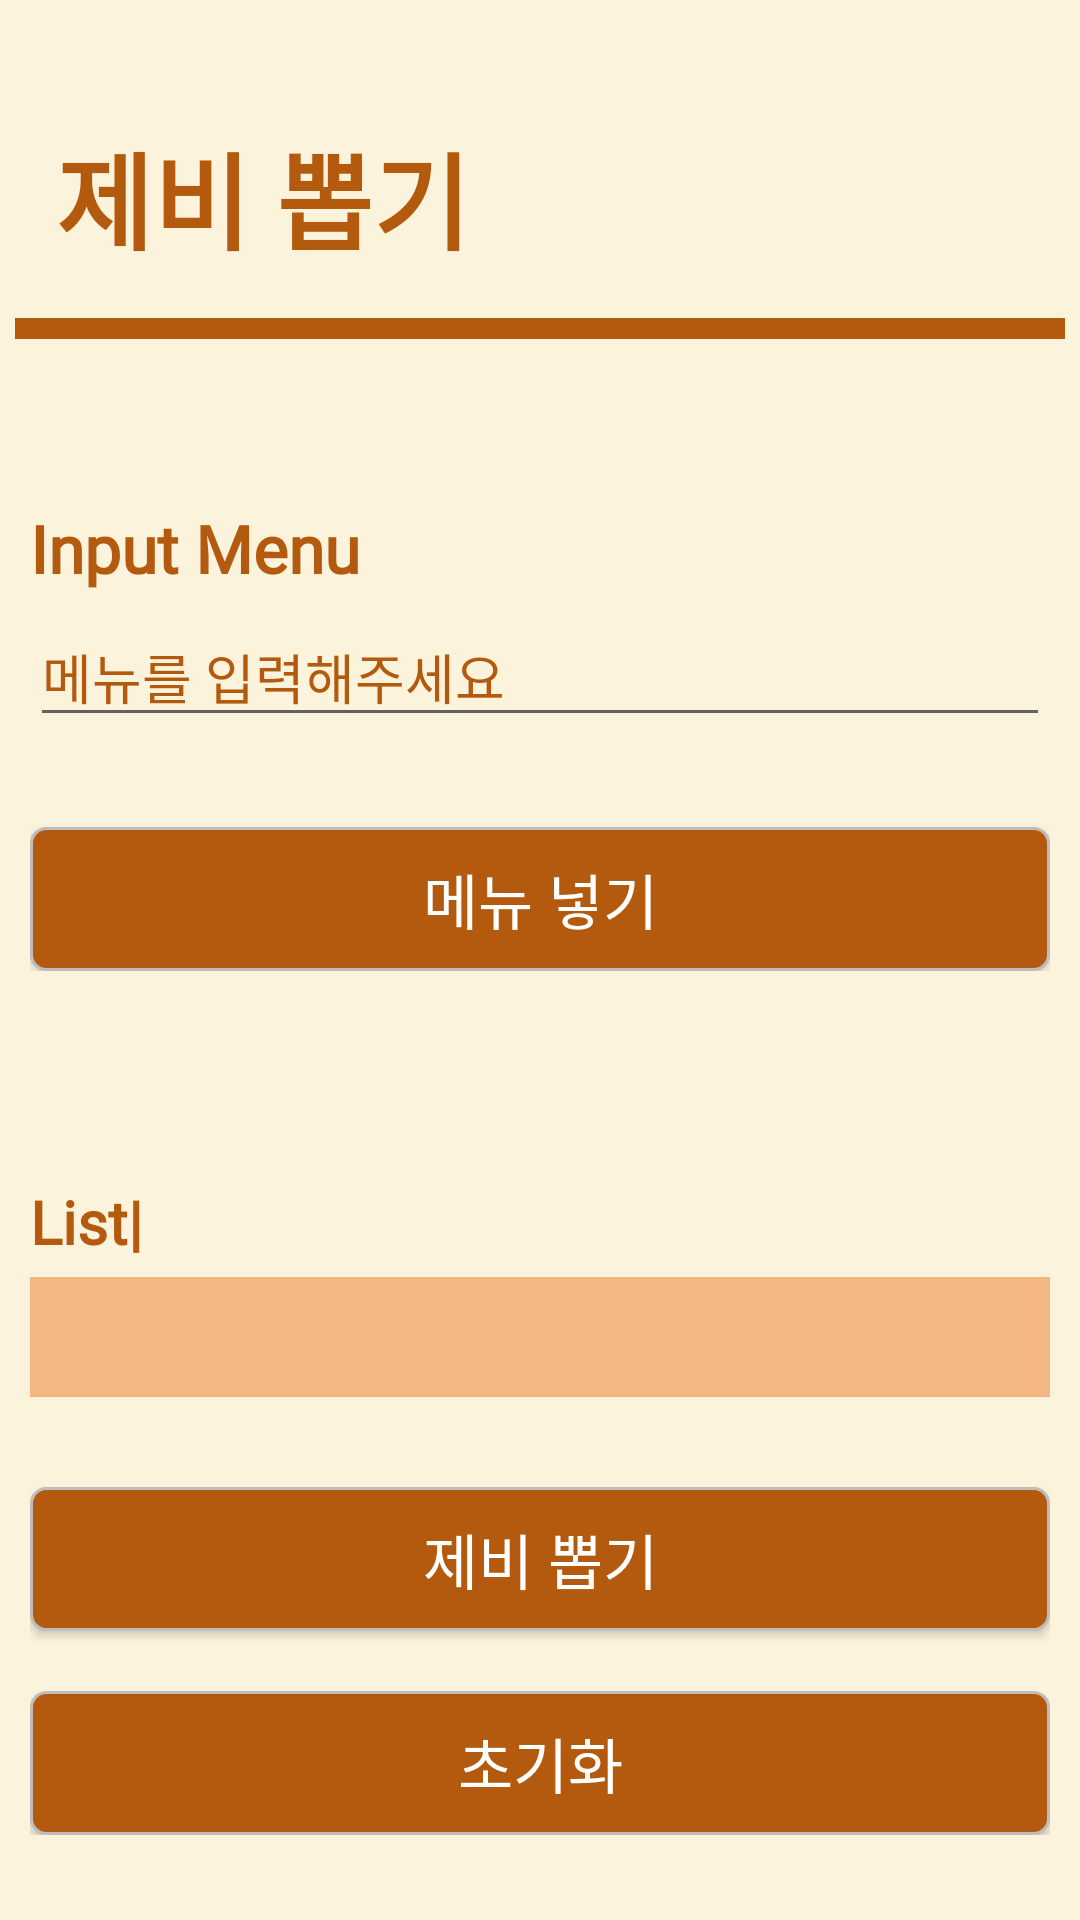

The Android layout XML behind this screen, and the referenced resources:
<!-- AndroidManifest.xml: application theme Theme.DGAJ -->
<!-- res/layout/activity_customer_game_by_lots.xml -->
<?xml version="1.0" encoding="utf-8"?>
<androidx.constraintlayout.widget.ConstraintLayout xmlns:android="http://schemas.android.com/apk/res/android"
    xmlns:app="http://schemas.android.com/apk/res-auto"
    xmlns:tools="http://schemas.android.com/tools"
    android:layout_width="match_parent"
    android:layout_height="match_parent"
    tools:context=".Customer_game_byLots"
    android:background="#FBF3DB">

    <LinearLayout
        android:layout_width="wrap_content"
        android:layout_height="wrap_content"
        android:padding="5dp"
        android:orientation="vertical"
        tools:ignore="MissingConstraints">

        <LinearLayout
            android:layout_width="wrap_content"
            android:layout_height="wrap_content"
            android:layout_marginTop="30dp"
            android:padding="5dp"
            android:orientation="horizontal">

            <TextView
                android:id="@+id/txt_bylots"
                android:layout_width="wrap_content"
                android:layout_height="wrap_content"
                android:text=" 제비 뽑기"
                android:fontFamily="@font/neo"
                android:textColor="#B35A0E"
                android:textSize="35dp"
                android:textStyle="bold"
                tools:ignore="MissingConstraints" />

            <Button
                android:id="@+id/btn_home"
                android:layout_width="wrap_content"
                android:layout_height="wrap_content"
                android:layout_gravity="center"
                android:layout_marginStart="150dp"
                android:background="@drawable/ic_home"
                android:backgroundTint="#B35A0E" />
        </LinearLayout>

        <TextView
            android:layout_width="match_parent"
            android:layout_height="7dp"
            android:layout_marginTop="10dp"
            android:background="#B35A0E"/>

        <LinearLayout
            android:layout_width="match_parent"
            android:layout_height="wrap_content"
            android:layout_marginTop="50dp"
            android:padding="5dp"
            android:orientation="vertical">

            <TextView
                android:id="@+id/txt_input_menu"
                android:layout_width="match_parent"
                android:layout_height="wrap_content"
                android:text="Input Menu"
                android:fontFamily="@font/superbold"
                android:textColor="#B35A0E"
                android:textStyle="bold"
                android:textSize="22dp"/>

            <EditText
                android:id="@+id/et_input_menu"
                android:layout_width="match_parent"
                android:layout_height="wrap_content"
                android:layout_marginTop="5dp"
                android:ems="10"
                android:hint="메뉴를 입력해주세요"
                android:fontFamily="@font/superregular"
                android:inputType="text"
                android:textColorHint="#B35A0E" />

            <Button
                android:id="@+id/btn_inputMenu"
                android:layout_width="match_parent"
                android:layout_height="wrap_content"
                android:layout_marginTop="30dp"
                android:background="@drawable/btn_org"
                android:text="메뉴 넣기"
                android:fontFamily="@font/superbold"
                android:textColor="#FFFFFF"
                android:textSize="20sp" />
        </LinearLayout>

        <LinearLayout
            android:layout_width="match_parent"
            android:layout_height="wrap_content"
            android:layout_marginTop="60dp"
            android:padding="5dp"
            android:orientation="vertical">

            <TextView
                android:id="@+id/textView2"
                android:layout_width="match_parent"
                android:layout_height="wrap_content"
                android:text="List|"
                android:fontFamily="@font/superbold"
                android:textColor="#B35A0E"
                android:textStyle="bold"
                android:textSize="20dp"/>

            <TextView
                android:id="@+id/txt_printMenu"
                android:layout_width="match_parent"
                android:layout_height="40dp"
                android:layout_marginTop="5dp"
                android:background="#F4B782"
                android:ems="15"
                android:textSize="20sp" />

            <Button
                android:id="@+id/btn_byLots"
                android:layout_width="match_parent"
                android:layout_height="wrap_content"
                android:background="@drawable/btn_org"
                android:layout_marginTop="30dp"
                android:text="제비 뽑기"
                android:fontFamily="@font/superbold"
                android:textColor="#FFFFFF"
                android:textSize="20sp" />

            <Button
                android:id="@+id/btn_reset"
                android:layout_width="match_parent"
                android:layout_height="wrap_content"
                android:layout_marginTop="20dp"
                android:background="@drawable/btn_org"
                android:text="초기화"
                android:fontFamily="@font/superbold"
                android:textColor="#FFFFFF"
                android:textSize="20sp" />

        </LinearLayout>

    </LinearLayout>

</androidx.constraintlayout.widget.ConstraintLayout>
<!-- resources referenced by this layout -->
<resources>
  <!-- drawable btn_org (drawable) -->
  <?xml version="1.0" encoding="utf-8"?>
  <shape xmlns:android="http://schemas.android.com/apk/res/android"
      android:shape="rectangle" android:padding = "10dp">
      
      <solid android:color="#B35A0E"/>
      
      <corners
          android:bottomLeftRadius="5dp"
          android:bottomRightRadius="5dp"
          android:topLeftRadius="5dp"
          android:topRightRadius="5dp"/>
      
      <stroke android:width="1dp"
          android:color="#BDBDBD"/>
  </shape>
  <style name="Theme.DGAJ" parent="Base.Theme.DGAJ" />
  <style name="Base.Theme.DGAJ" parent="Theme.AppCompat.Light.NoActionBar">
          
          
      </style>
</resources>
